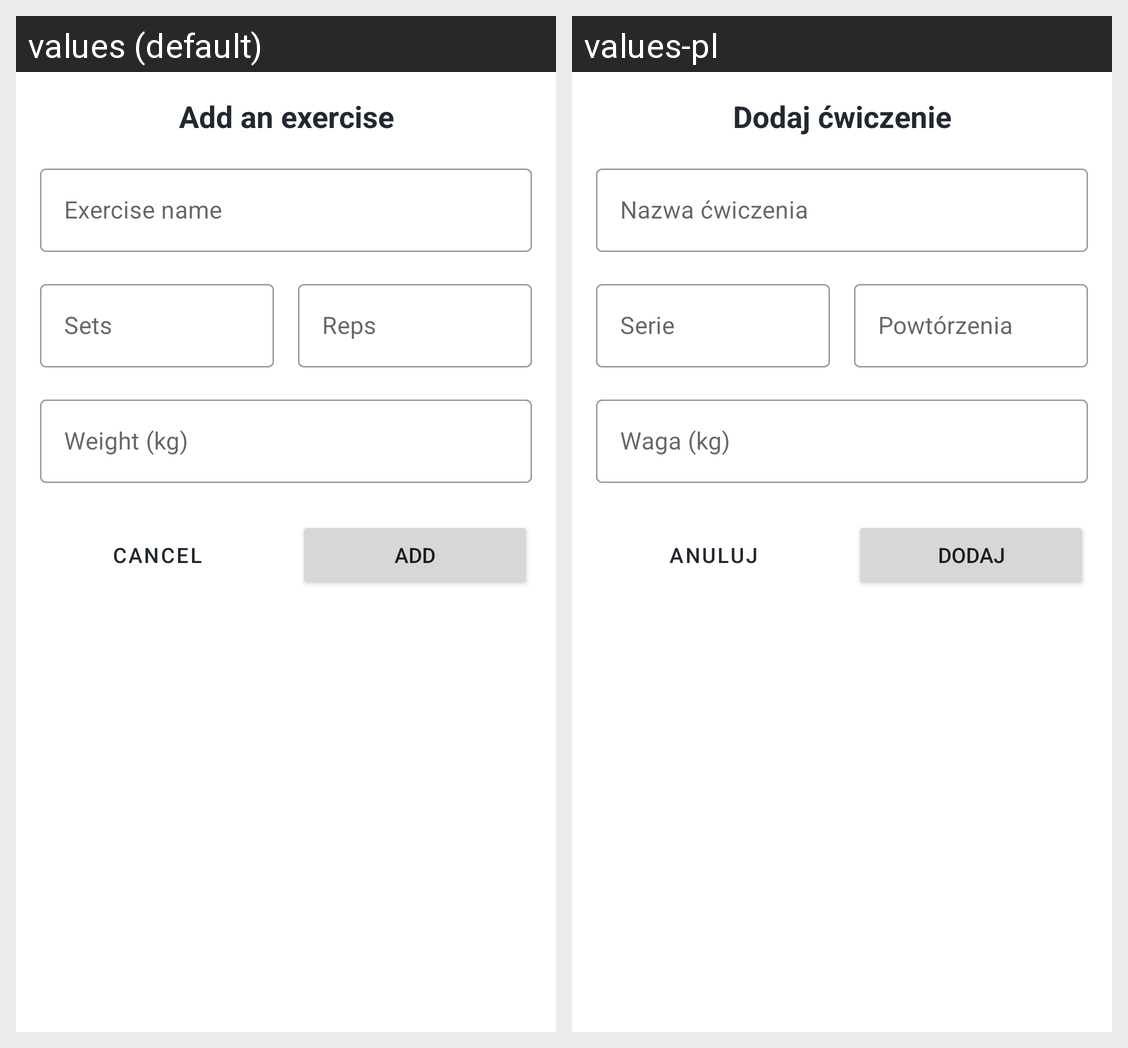

Translations of the strings shown on this Android screen, per locale in the grid:
Android screen res/layout/dialog_add_exercise.xml rendered under 2 locales, left to right: values (default), values-pl. Device: Nexus 5 (rendered at 1080×1920; each locale shown at half size, 540×960, under a caption strip naming it); theme Theme.NavigationDrawer.
Strings drawn on this screen, with the default value and each locale's value (text and hints the layout hard-codes, and strings that could not be matched under every locale, appear in the picture but are not listed):

dialog_add_exercise_title
  values: Add an exercise
  values-pl: Dodaj ćwiczenie

hint_exercise_name
  values: Exercise name
  values-pl: Nazwa ćwiczenia

hint_sets
  values: Sets
  values-pl: Serie

hint_reps
  values: Reps
  values-pl: Powtórzenia

hint_weight_kg
  values: Weight (kg)
  values-pl: Waga (kg)

button_cancel
  values: Cancel
  values-pl: Anuluj

button_add
  values: Add
  values-pl: Dodaj
